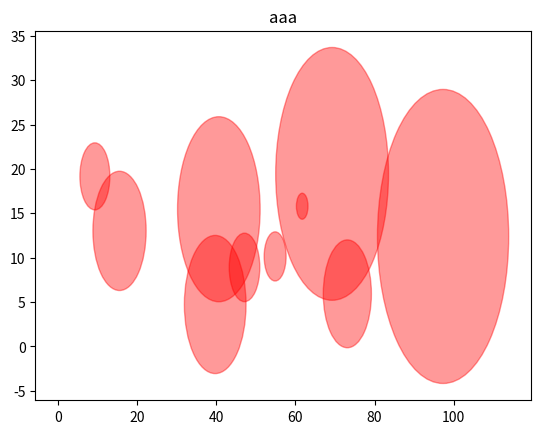

Reproduce this figure in Python.
from random import random
import matplotlib.pyplot as plt
from matplotlib.patches import Rectangle

color = ['r','g','b']

class CommNet:                                              #Classe communication network
    def __init__(self, name, range: float, accPosx: float, accPosy: float, color):
        self.name = name
        self.range = range
        self.accPosx = accPosx
        self.accPosy = accPosy
        self.color = color

    def plotcircle(self):
        plt.plot([0]) 
        plt.title(self.name)
        circle1 = plt.Circle((self.accPosx, self.accPosy), self.range, color=self.color,alpha=.4)
        plt.gca().add_patch(circle1)

for i in range(10):
    Circle0 = CommNet("aaa", 20 * random(), 100 * random(), 20 * random(), "r")                #Instânciando obejeto communication network

    Circle0.plotcircle()                                        #Chamando a função para plotar circulo
